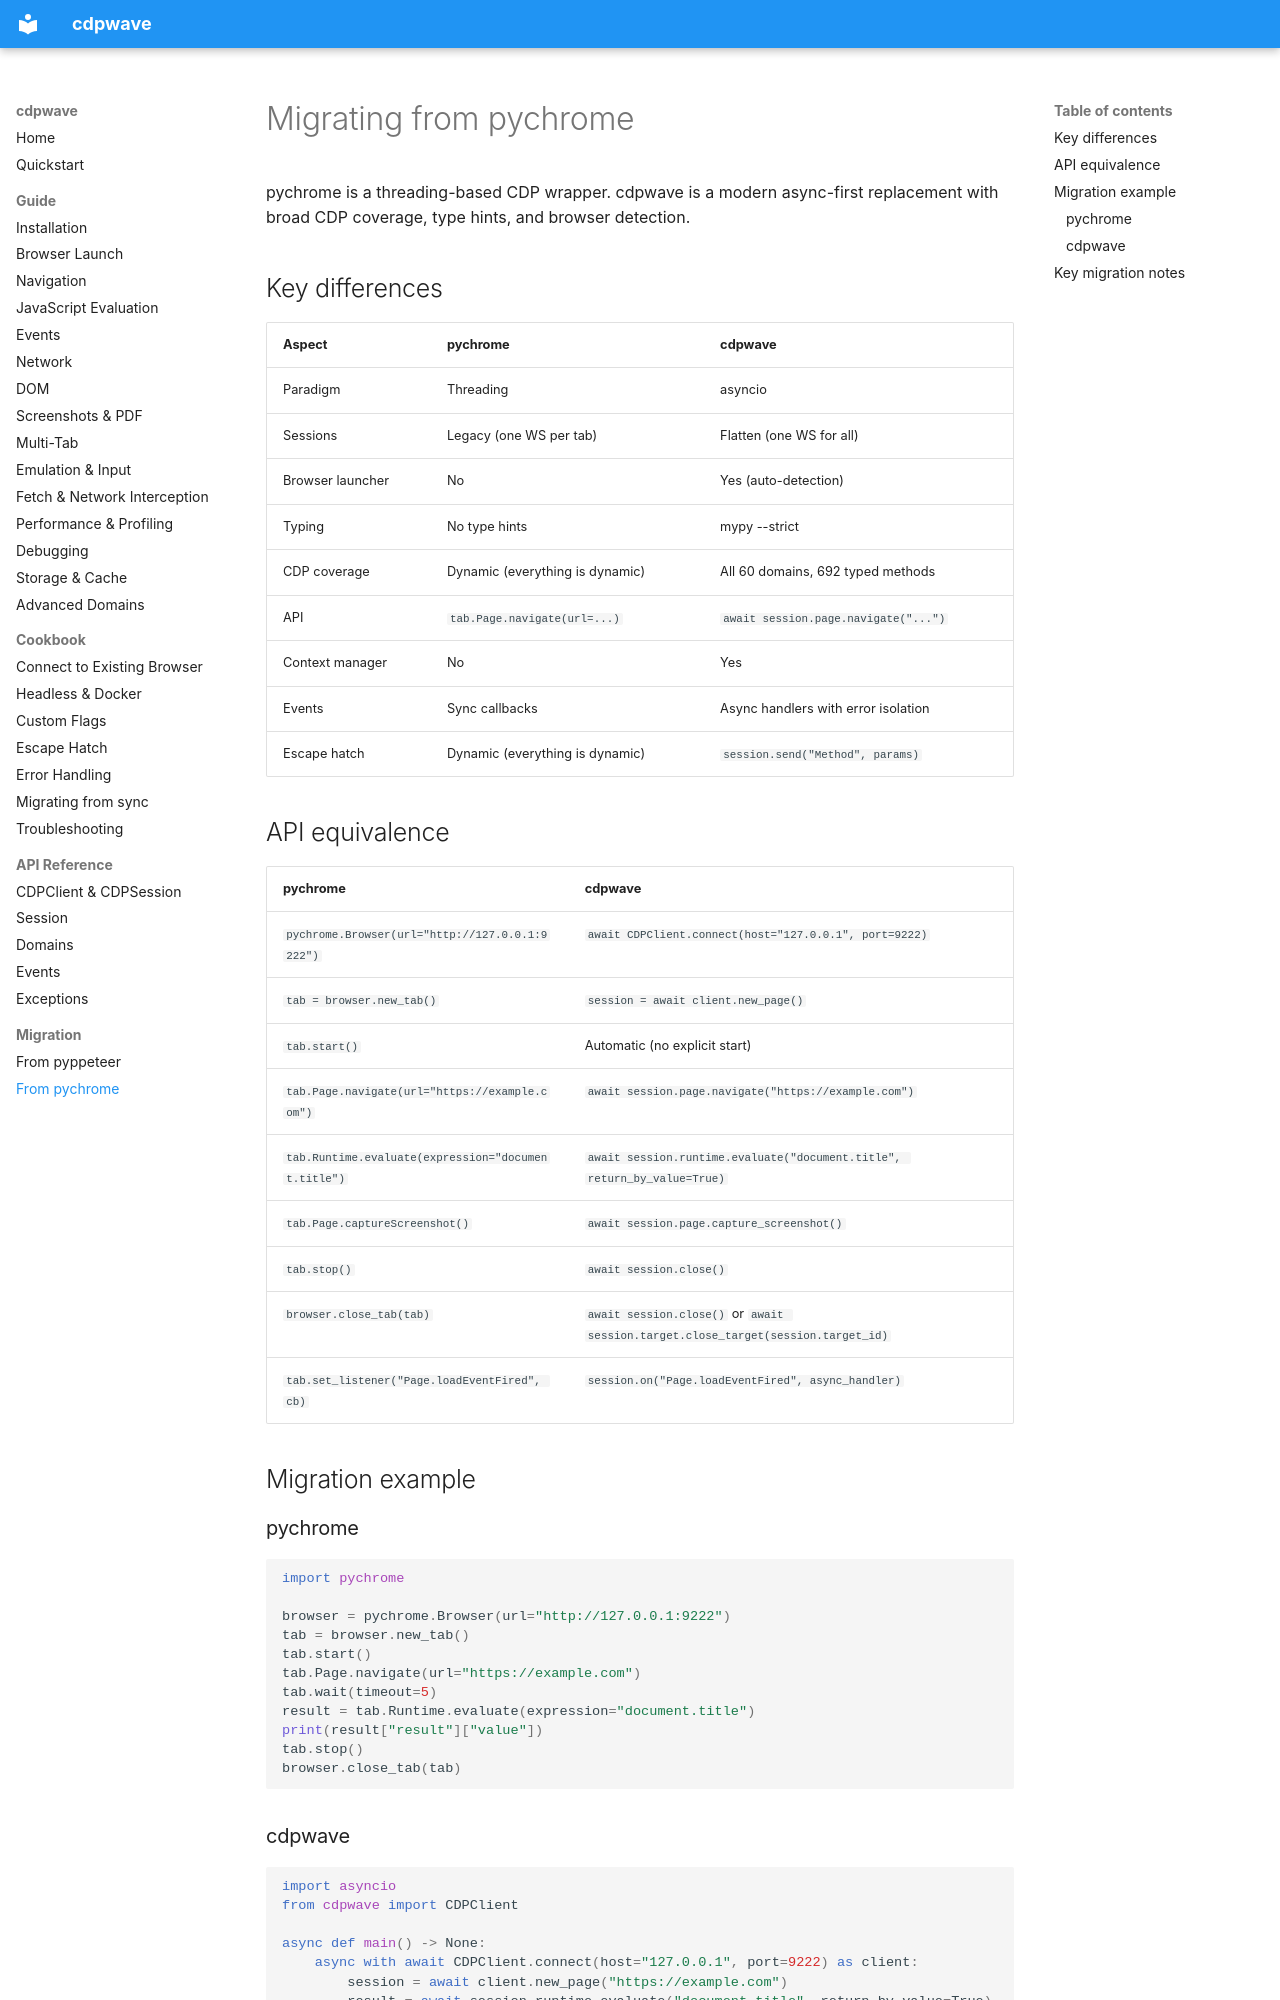

repository: MathiasPaulenko/cdpwave · page: migration/pychrome/index.html · generator: mkdocs

# Migrating from pychrome

pychrome is a threading-based CDP wrapper. cdpwave is a modern async-first replacement with broad CDP coverage, type hints, and browser detection.

## Key differences

| Aspect | pychrome | cdpwave |
|---|---|---|
| Paradigm | Threading | asyncio |
| Sessions | Legacy (one WS per tab) | Flatten (one WS for all) |
| Browser launcher | No | Yes (auto-detection) |
| Typing | No type hints | mypy --strict |
| CDP coverage | Dynamic (everything is dynamic) | All 60 domains, 692 typed methods |
| API | `tab.Page.navigate(url=...)` | `await session.page.navigate("...")` |
| Context manager | No | Yes |
| Events | Sync callbacks | Async handlers with error isolation |
| Escape hatch | Dynamic (everything is dynamic) | `session.send("Method", params)` |

## API equivalence

| pychrome | cdpwave |
|---|---|
| `pychrome.Browser(url="http://127.0.0.1:9222")` | `await CDPClient.connect(host="127.0.0.1", port=9222)` |
| `tab = browser.new_tab()` | `session = await client.new_page()` |
| `tab.start()` | Automatic (no explicit start) |
| `tab.Page.navigate(url="https://example.com")` | `await session.page.navigate("https://example.com")` |
| `tab.Runtime.evaluate(expression="document.title")` | `await session.runtime.evaluate("document.title", return_by_value=True)` |
| `tab.Page.captureScreenshot()` | `await session.page.capture_screenshot()` |
| `tab.stop()` | `await session.close()` |
| `browser.close_tab(tab)` | `await session.close()` or `await session.target.close_target(session.target_id)` |
| `tab.set_listener("Page.loadEventFired", cb)` | `session.on("Page.loadEventFired", async_handler)` |

## Migration example

### pychrome

```python
import pychrome

browser = pychrome.Browser(url="http://127.0.0.1:9222")
tab = browser.new_tab()
tab.start()
tab.Page.navigate(url="https://example.com")
tab.wait(timeout=5)
result = tab.Runtime.evaluate(expression="document.title")
print(result["result"]["value"])
tab.stop()
browser.close_tab(tab)
```

### cdpwave

```python
import asyncio
from cdpwave import CDPClient

async def main() -> None:
    async with await CDPClient.connect(host="127.0.0.1", port=9222) as client:
        session = await client.new_page("https://example.com")
        result = await session.runtime.evaluate("document.title", return_by_value=True)
        print(result["result"]["value"])
        await session.close()

asyncio.run(main())
```
